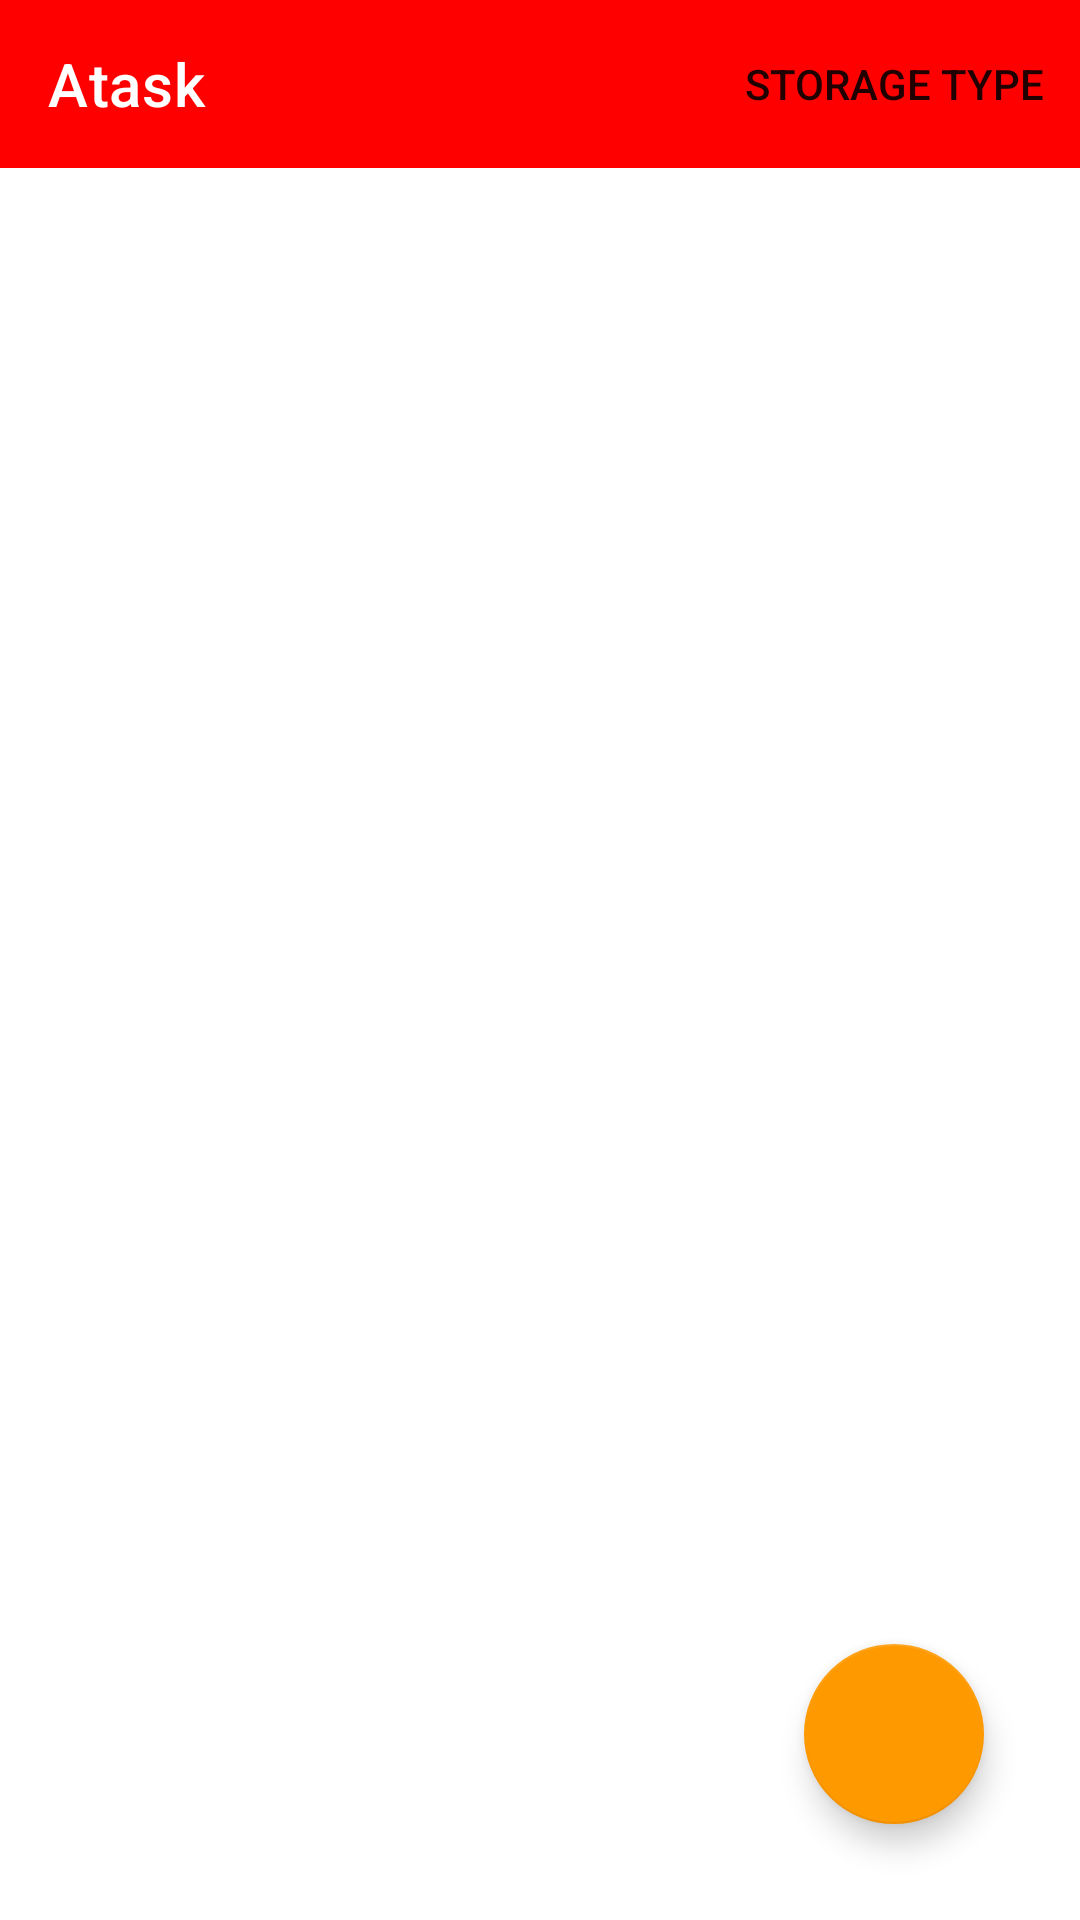

Android layout source for this screen:
<!-- AndroidManifest.xml: application theme Theme.Atask -->
<!-- res/layout/activity_main.xml -->
<?xml version="1.0" encoding="utf-8"?>
<androidx.constraintlayout.widget.ConstraintLayout xmlns:android="http://schemas.android.com/apk/res/android"
    xmlns:app="http://schemas.android.com/apk/res-auto"
    xmlns:tools="http://schemas.android.com/tools"
    android:layout_width="match_parent"
    android:layout_height="match_parent"
    tools:context=".presentation.MainActivity">

    <com.google.android.material.appbar.AppBarLayout
        android:id="@+id/appbar_main"
        android:layout_width="match_parent"
        android:layout_height="wrap_content"
        app:layout_constraintEnd_toEndOf="parent"
        app:layout_constraintStart_toStartOf="parent"
        app:layout_constraintTop_toTopOf="parent">

        <com.google.android.material.appbar.MaterialToolbar
            android:id="@+id/toolbar_main"
            app:titleTextColor="@color/white"
            android:layout_width="match_parent"
            app:menu="@menu/menu_main"
            android:layout_height="?attr/actionBarSize"
            app:title="@string/app_name" />

    </com.google.android.material.appbar.AppBarLayout>

    <androidx.recyclerview.widget.RecyclerView
        android:id="@+id/rv_main"
        android:layout_width="match_parent"
        android:layout_height="0dp"
        app:layout_constraintVertical_weight="1"
        android:padding="16dp"
        app:layout_constraintBottom_toBottomOf="parent"
        app:layout_constraintEnd_toEndOf="parent"
        app:layout_constraintStart_toStartOf="parent"
        app:layout_constraintTop_toBottomOf="@id/appbar_main" />

    <com.google.android.material.floatingactionbutton.FloatingActionButton
        android:id="@+id/fab_add"
        android:layout_width="wrap_content"
        android:layout_height="wrap_content"
        android:layout_gravity="end|bottom"
        android:layout_margin="32dp"
        android:contentDescription="@string/app_name"
        android:src="@drawable/baseline_add_24"
        app:fabCustomSize="60dp"
        app:layout_constraintBottom_toBottomOf="parent"
        app:layout_constraintEnd_toEndOf="parent" />

</androidx.constraintlayout.widget.ConstraintLayout>
<!-- resources referenced by this layout -->
<resources>
  <color name="white">#FFFFFFFF</color>
  <string name="app_name">Atask</string>
  <style name="Theme.Atask" parent="Base.Theme.Atask">
          <item name="windowActionBar">false</item>
          <item name="windowNoTitle">true</item>
      </style>
  <style name="Base.Theme.Atask" parent="Theme.MaterialComponents.Light.DarkActionBar">
          
          
          <item name="colorPrimary">@color/colorPrimary</item>
          <item name="colorPrimaryVariant">@color/colorPrimaryVariant</item>
          <item name="colorPrimaryDark">@color/colorPrimaryDark</item>
          <item name="colorSecondary">@color/colorSecondary</item>
          <item name="colorSecondaryVariant">@color/colorSecondaryVariant</item>
          <item name="android:forceDarkAllowed" tools:targetApi="q">false</item>
      </style>
  <color name="colorPrimary">#FF0000</color>
  <color name="colorPrimaryVariant">#660000</color>
  <color name="colorPrimaryDark">#cc0000</color>
  <color name="colorSecondary">#ff9900</color>
  <color name="colorSecondaryVariant">#cc7a00</color>
</resources>
